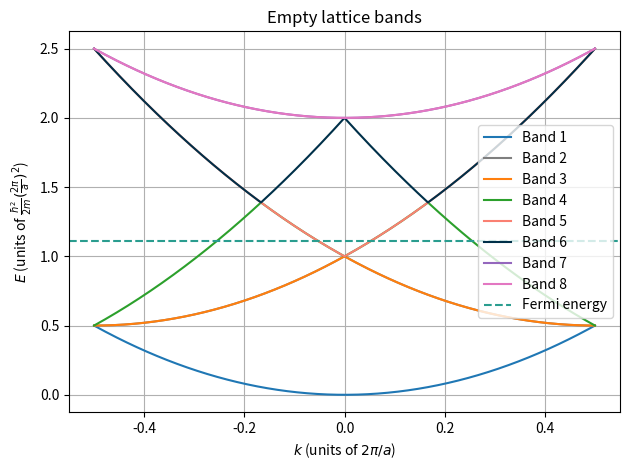

This figure's Python source:
import numpy as np
import matplotlib.pyplot as plt

num_k=400                       
kx=np.linspace(-0.5,0.5,num_k) 
ky=np.linspace(-0.5,0.5,num_k) 

G=3
G_vectors=[(n,m) for n in range(-G,G+1)
                     for m in range(-G,G+1)]
energies=[]

for n, m in G_vectors:
    E=(kx+n)**2+(kx+m)**2
    energies.append(E)

energies_sorted = np.sort(np.array(energies), axis=0)

num_bands=8

colors=['#1f77b4', '#7f7f7f', '#ff7f0e', '#2ca02c', '#FA8072',  '#003049', '#9467bd', '#e377c2']

plt.figure()
for i in range(num_bands):
    plt.plot(kx, energies_sorted[i], label=f'Band {i+1}', color=colors[i])

plt.axhline(y=7/(2*np.pi),color = "#2A9D8F",linestyle="--",label="Fermi energy")
plt.xlabel(r'$k$ (units of $2\pi/a$)')
plt.ylabel(r'$E$ (units of $\frac{\hbar^2}{2m}(\frac{2\pi}{a})^2$)')
plt.title('Empty lattice bands')
plt.legend()
plt.grid(True)
plt.tight_layout()
plt.savefig("6.1.png")
plt.show()
